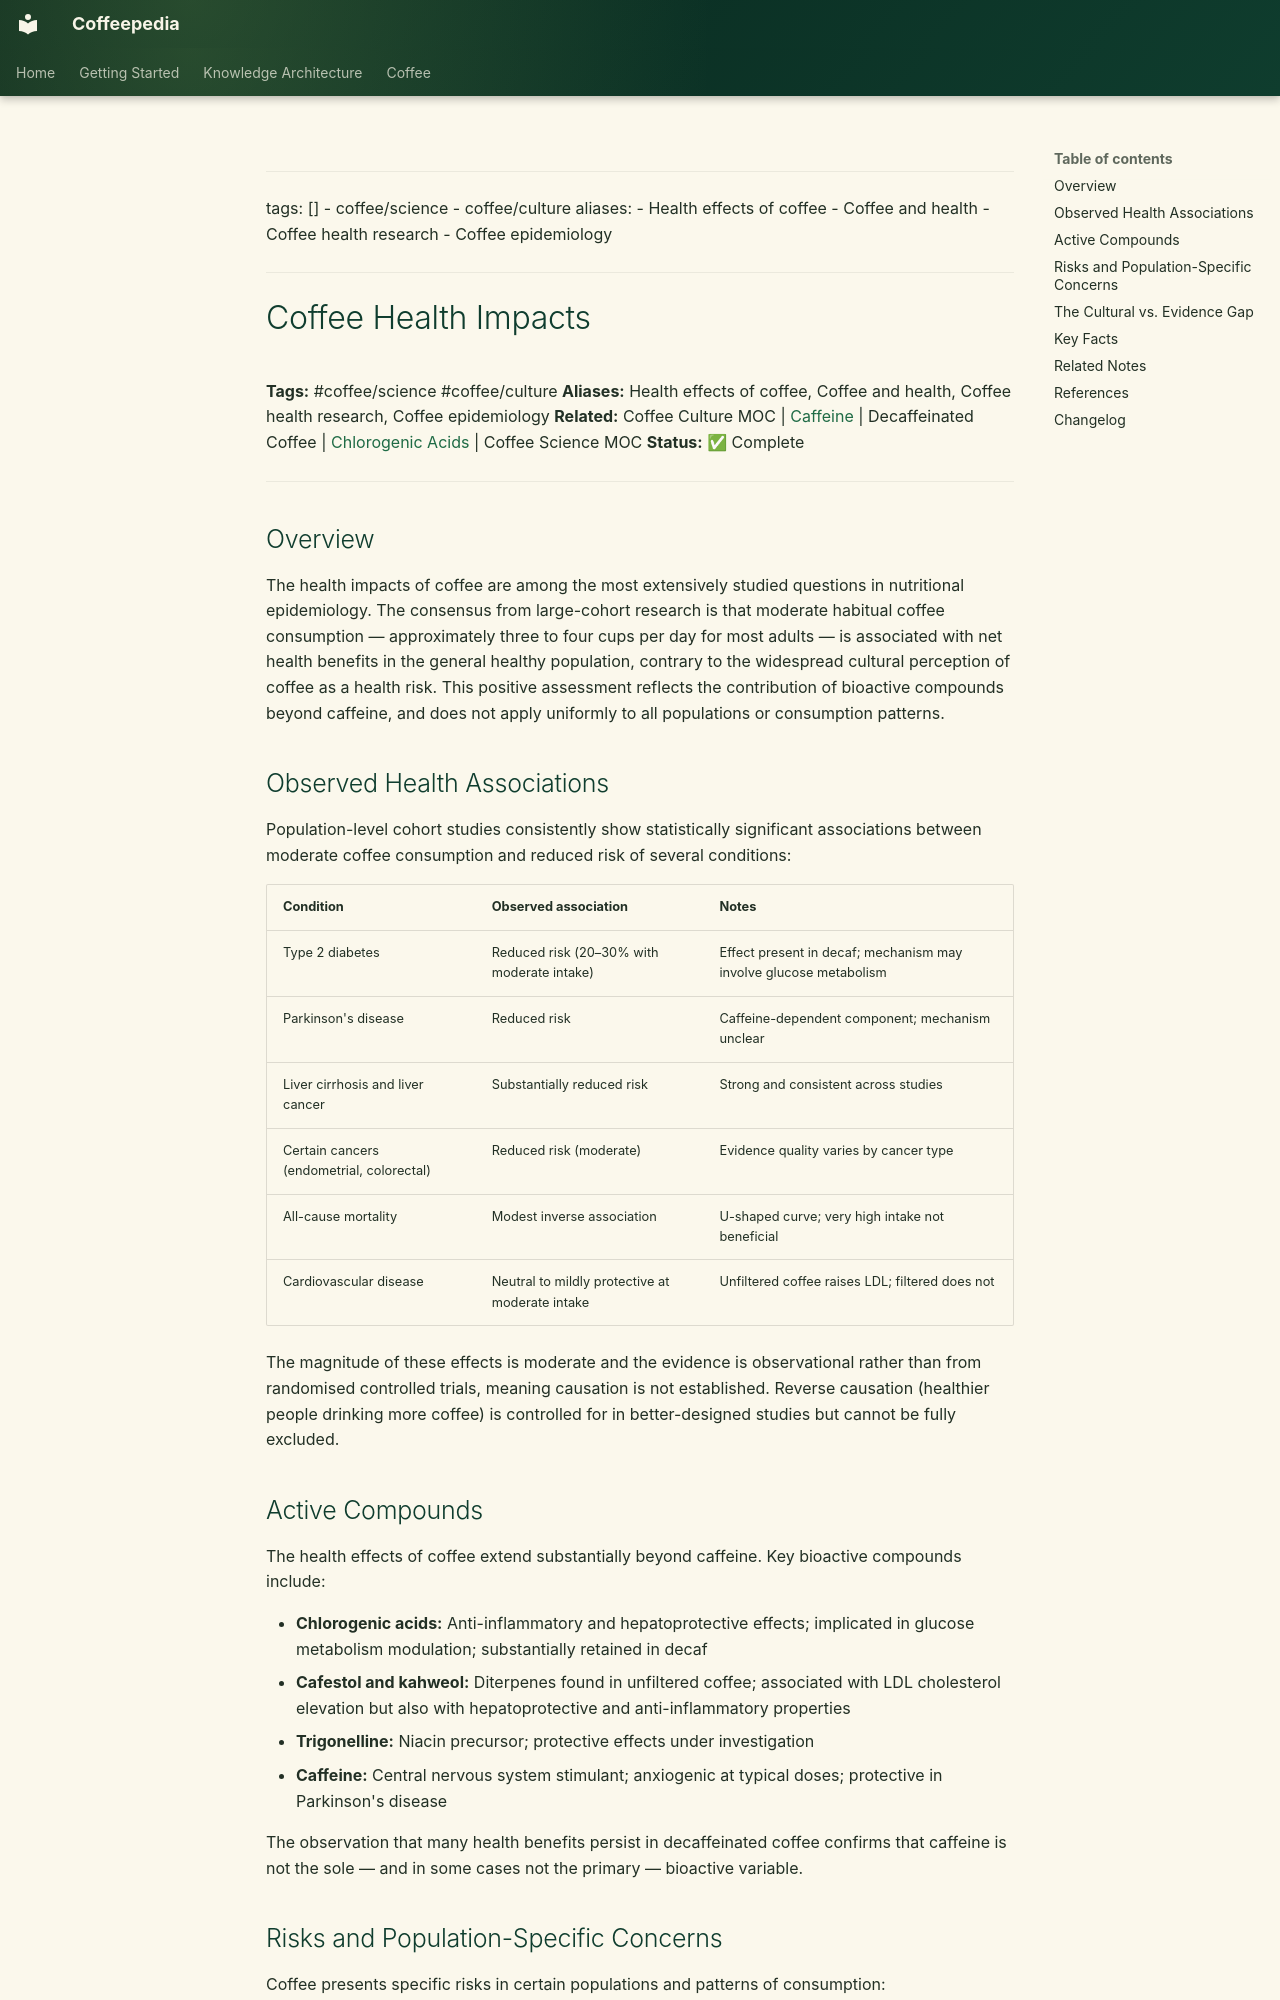

repository: Vauldt/all-about-coffee · page: coffee/coffee-science/coffee-health-impacts/index.html · generator: mkdocs

---
tags: []
  - coffee/science
  - coffee/culture
aliases:
  - Health effects of coffee
  - Coffee and health
  - Coffee health research
  - Coffee epidemiology
---

# Coffee Health Impacts

**Tags:** #coffee/science #coffee/culture
**Aliases:** Health effects of coffee, Coffee and health, Coffee health research, Coffee epidemiology
**Related:** Coffee Culture MOC | [Caffeine](../coffee-chemistry/caffeine.md) | Decaffeinated Coffee | [Chlorogenic Acids](../tasting-coffee/chlorogenic-acids.md) | Coffee Science MOC
**Status:** ✅ Complete

---

## Overview

The health impacts of coffee are among the most extensively studied questions in nutritional epidemiology. The consensus from large-cohort research is that moderate habitual coffee consumption — approximately three to four cups per day for most adults — is associated with net health benefits in the general healthy population, contrary to the widespread cultural perception of coffee as a health risk. This positive assessment reflects the contribution of bioactive compounds beyond caffeine, and does not apply uniformly to all populations or consumption patterns.

## Observed Health Associations

Population-level cohort studies consistently show statistically significant associations between moderate coffee consumption and reduced risk of several conditions:

| Condition | Observed association | Notes |
| :--- | :--- | :--- |
| Type 2 diabetes | Reduced risk (20–30% with moderate intake) | Effect present in decaf; mechanism may involve glucose metabolism |
| Parkinson's disease | Reduced risk | Caffeine-dependent component; mechanism unclear |
| Liver cirrhosis and liver cancer | Substantially reduced risk | Strong and consistent across studies |
| Certain cancers (endometrial, colorectal) | Reduced risk (moderate) | Evidence quality varies by cancer type |
| All-cause mortality | Modest inverse association | U-shaped curve; very high intake not beneficial |
| Cardiovascular disease | Neutral to mildly protective at moderate intake | Unfiltered coffee raises LDL; filtered does not |

The magnitude of these effects is moderate and the evidence is observational rather than from randomised controlled trials, meaning causation is not established. Reverse causation (healthier people drinking more coffee) is controlled for in better-designed studies but cannot be fully excluded.

## Active Compounds

The health effects of coffee extend substantially beyond caffeine. Key bioactive compounds include:

- **Chlorogenic acids:** Anti-inflammatory and hepatoprotective effects; implicated in glucose metabolism modulation; substantially retained in decaf
- **Cafestol and kahweol:** Diterpenes found in unfiltered coffee; associated with LDL cholesterol elevation but also with hepatoprotective and anti-inflammatory properties
- **Trigonelline:** Niacin precursor; protective effects under investigation
- **Caffeine:** Central nervous system stimulant; anxiogenic at typical doses; protective in Parkinson's disease

The observation that many health benefits persist in decaffeinated coffee confirms that caffeine is not the sole — and in some cases not the primary — bioactive variable.
